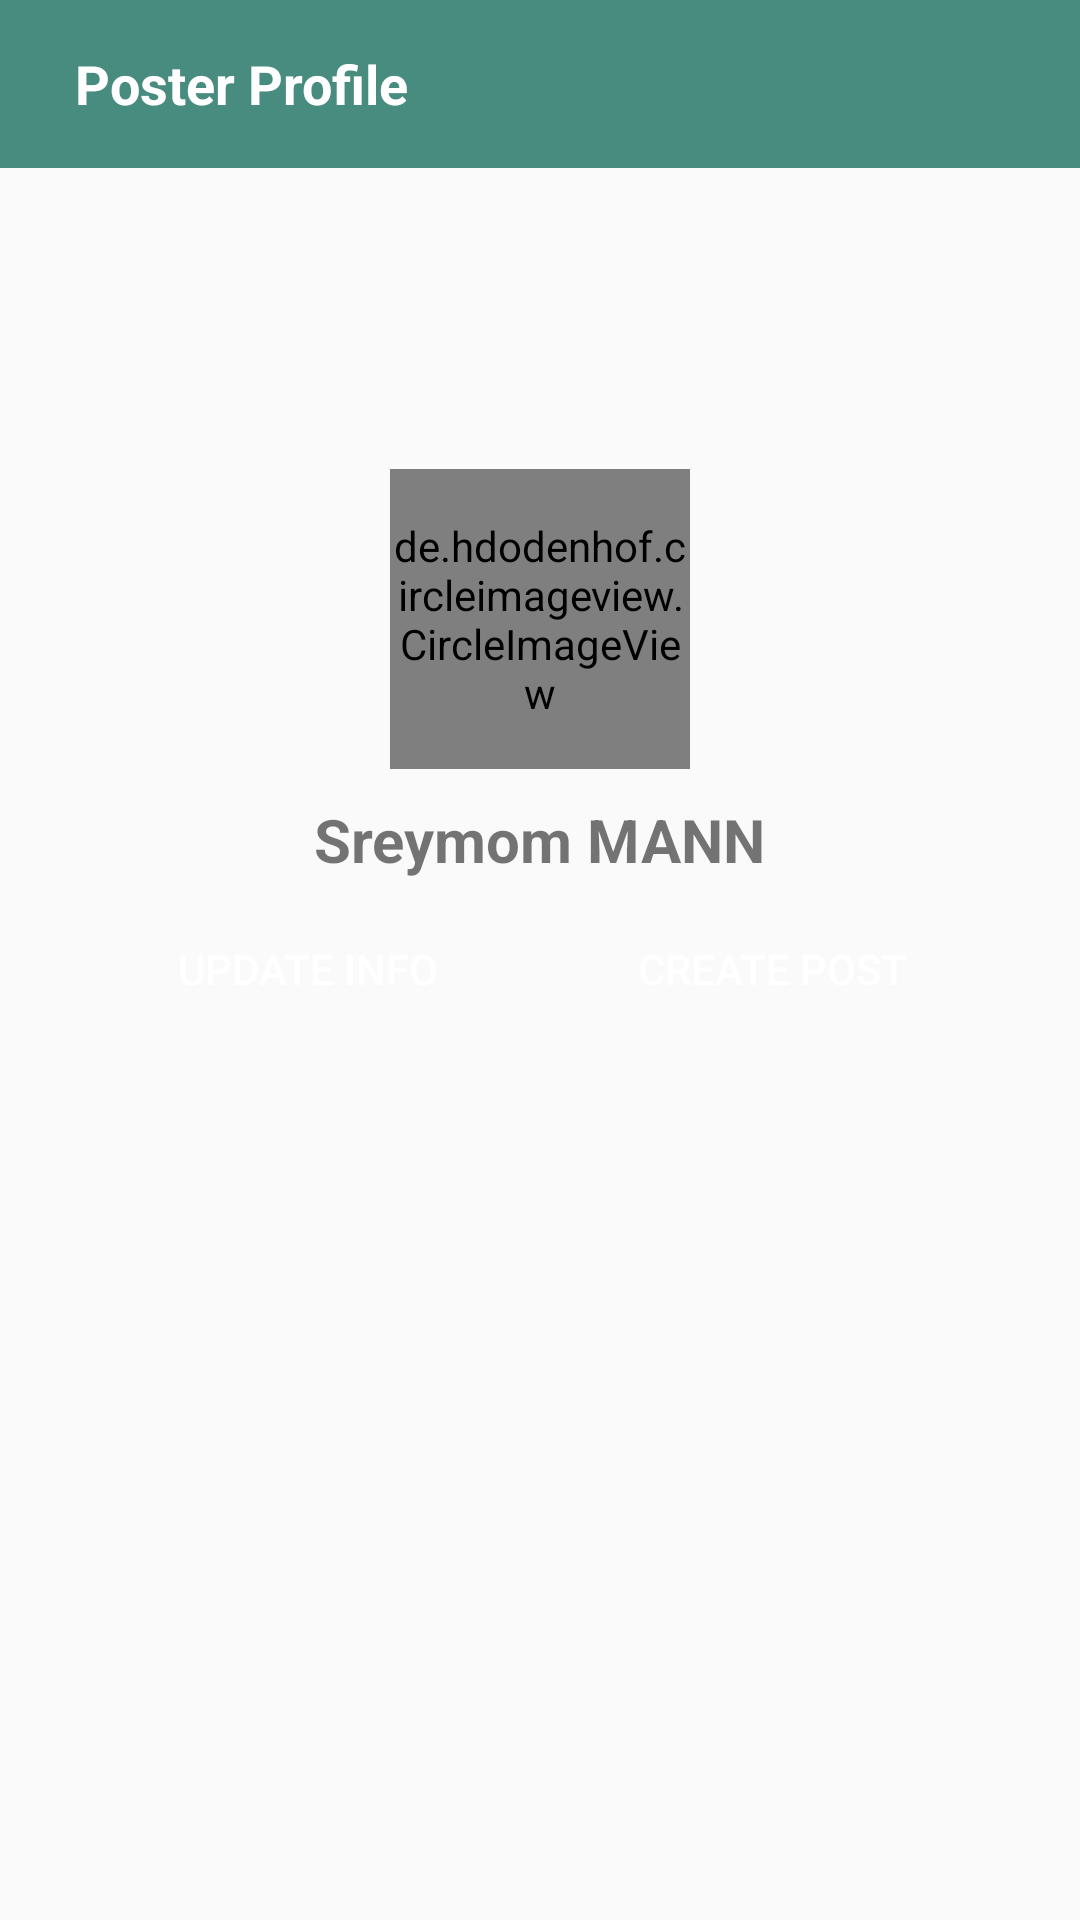

Write the Android layout XML for this screen, with the resource values it uses.
<!-- AndroidManifest.xml: application theme AppTheme -->
<!-- res/layout/activity_poster_profile.xml -->
<?xml version="1.0" encoding="utf-8"?>
<android.support.constraint.ConstraintLayout xmlns:android="http://schemas.android.com/apk/res/android"
    xmlns:app="http://schemas.android.com/apk/res-auto"
    xmlns:tools="http://schemas.android.com/tools"
    android:layout_width="match_parent"
    android:layout_height="match_parent"
    tools:context="ruc.ps_app_project.PosterProfileActivity">

    <LinearLayout
        android:layout_width="wrap_content"
        android:layout_height="wrap_content"
        android:orientation="vertical"
        tools:layout_editor_absoluteX="0dp"
        tools:layout_editor_absoluteY="-16dp">

        <LinearLayout
            android:layout_width="match_parent"
            android:layout_height="wrap_content"
            android:orientation="vertical">

            <android.support.v7.widget.Toolbar
                android:id="@+id/toolbar"
                android:layout_width="match_parent"
                android:layout_height="wrap_content"
                android:background="@color/color_menu"
                android:minHeight="?attr/actionBarSize"
                app:popupTheme="@style/ThemeOverlay.AppCompat.Light"
                app:theme="@style/ThemeOverlay.AppCompat.Dark">

                <TextView
                    android:id="@+id/back"
                    android:layout_width="wrap_content"
                    android:layout_height="wrap_content"
                    android:layout_alignParentStart="true"
                    android:layout_centerVertical="true"
                    android:layout_marginStart="5dp"
                    android:drawableStart="@drawable/ic_chevron_left_black_24dp"
                    android:textColor="@color/white"
                    android:textSize="18sp"
                    android:textStyle="bold" />

                <TextView
                    android:layout_width="wrap_content"
                    android:layout_height="wrap_content"
                    android:layout_alignParentStart="true"
                    android:layout_centerVertical="true"
                    android:layout_marginStart="20dp"
                    android:text="Poster Profile"
                    android:textColor="@color/white"
                    android:textSize="18sp"
                    android:textStyle="bold" />

            </android.support.v7.widget.Toolbar>

        </LinearLayout>


        <LinearLayout
            android:layout_width="388dp"
            android:layout_height="match_parent"
            android:layout_gravity="center"
            android:orientation="vertical">

            <ImageView
                android:id="@+id/cover_poster"
                android:layout_width="match_parent"
                android:layout_height="150dp"
                android:layout_alignParentStart="true"
                />

            <de.hdodenhof.circleimageview.CircleImageView
                android:id="@+id/pro_poster"
                android:layout_width="100dp"
                android:layout_height="100dp"
                android:layout_alignParentBottom="true"
                android:layout_centerHorizontal="true"
                android:layout_gravity="center"
                android:layout_marginBottom="10dp"
                android:layout_marginTop="-50dp"
                android:src="@drawable/new_pro"
                app:border_color="@color/white"
                app:border_width="2dp" />

            <TextView
                android:id="@+id/postername"
                android:layout_width="wrap_content"
                android:layout_height="wrap_content"
                android:layout_gravity="center"
                android:text="Sreymom MANN"
                android:textSize="20sp"
                android:textStyle="bold" />


        </LinearLayout>


        <LinearLayout
            android:layout_width="match_parent"
            android:layout_height="50dp"
            android:orientation="vertical"
            android:weightSum="1">


            <LinearLayout
                android:layout_width="wrap_content"
                android:layout_height="wrap_content"
                android:layout_gravity="center"
                android:layout_marginTop="15dp"
                android:orientation="horizontal">

                <Button
                    android:id="@+id/update_info_poster"
                    android:layout_width="150dp"
                    android:layout_height="28dp"
                    android:layout_weight="0.92"
                    android:background="@drawable/btnposterprofile"
                    android:text="Update Info"
                    android:textColor="@color/white" />


                <Button
                    android:id="@+id/create_post"
                    android:layout_width="150dp"
                    android:layout_height="29dp"
                    android:layout_marginLeft="5dp"
                    android:background="@drawable/btnposterprofile"
                    android:text="Create Post"
                    android:textColor="@color/white" />

            </LinearLayout>

        </LinearLayout>


        <LinearLayout
            android:layout_width="match_parent"
            android:layout_height="wrap_content"
            android:orientation="vertical">

            <ListView
                android:id="@+id/listViewPosterPost"
                android:layout_width="fill_parent"
                android:layout_height="220dp"
                android:layout_gravity="center"
                android:divider="@color/color_like_cmt_fav"
                android:dividerHeight="1dp"
                android:footerDividersEnabled="true" />

        </LinearLayout>


    </LinearLayout>


    


</android.support.constraint.ConstraintLayout>
<!-- resources referenced by this layout -->
<resources>
  <color name="color_like_cmt_fav">#B7B7B7</color>
  <color name="color_menu">#488c80</color>
  <color name="white">#fff</color>
  <style name="AppTheme" parent="Theme.AppCompat.Light.NoActionBar">
      
          <item name="colorPrimary">@color/colorPrimary</item>
          <item name="colorPrimaryDark">@color/colorPrimaryDark</item>
          <item name="colorAccent">@color/colorAccent</item>
      </style>
  <color name="colorPrimary">#224c45</color>
  <color name="colorPrimaryDark">#303F9F</color>
  <color name="colorAccent">#04988A</color>
</resources>
